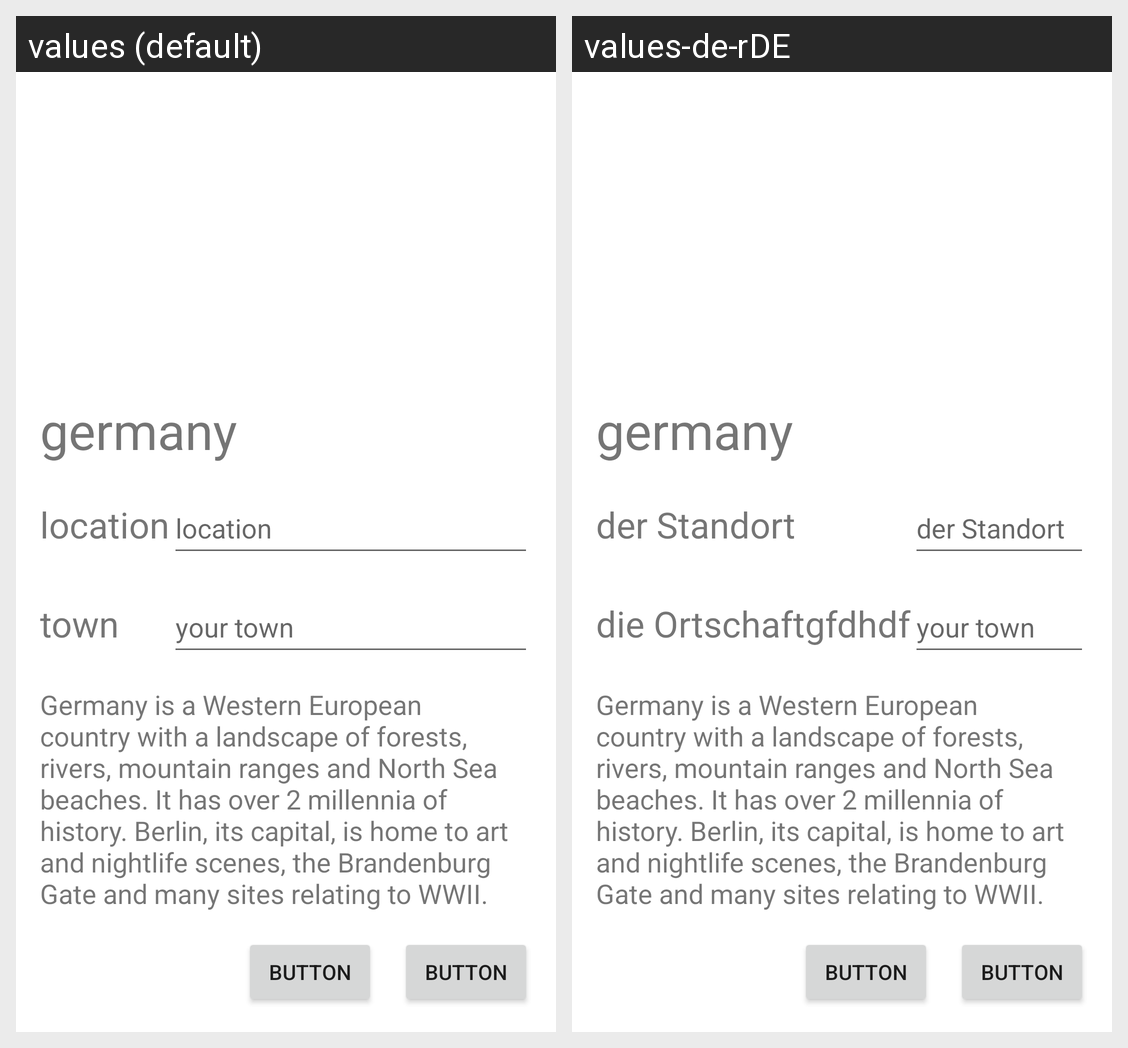

This grid shows one Android layout under two languages. Give, for every string resource on the screen, its name, the default text and each shown locale's text.
Android screen res/layout/activity_main.xml rendered under 2 locales, left to right: values (default), values-de-rDE. Device: Nexus 5 (rendered at 1080×1920; each locale shown at half size, 540×960, under a caption strip naming it); theme Theme.ConstraintLayoutIntroductionApplication.
Strings drawn on this screen, with the default value and each locale's value (text and hints the layout hard-codes, and strings that could not be matched under every locale, appear in the picture but are not listed):

str_location_text_view
  values: location
  values-de-rDE: der Standort

str_text_view_town
  values: town
  values-de-rDE: die Ortschaftgfdhdf

str_edit_text_town
  values: your town
  values-de-rDE: your town

str_country_name
  values: germany
  values-de-rDE: germany

str_about
  values: Germany is a Western European country with a landscape of forests, rivers, mountain ranges and North Sea beaches. It has over 2 millennia of history. Berlin, its capital, is home to art and nightlife scenes, the Brandenburg Gate and many sites relating to WWII. Munich is known for its Oktoberfest and beer halls, including the 16th-century Hofbräuhaus. Frankfurt, with its skyscrapers, houses the …[clipped]
  values-de-rDE: Germany is a Western European country with a landscape of forests, rivers, mountain ranges and North Sea beaches. It has over 2 millennia of history. Berlin, its capital, is home to art and nightlife scenes, the Brandenburg Gate and many sites relating to WWII. Munich is known for its Oktoberfest and beer halls, including the 16th-century Hofbräuhaus. Frankfurt, with its skyscrapers, houses the …[clipped]
